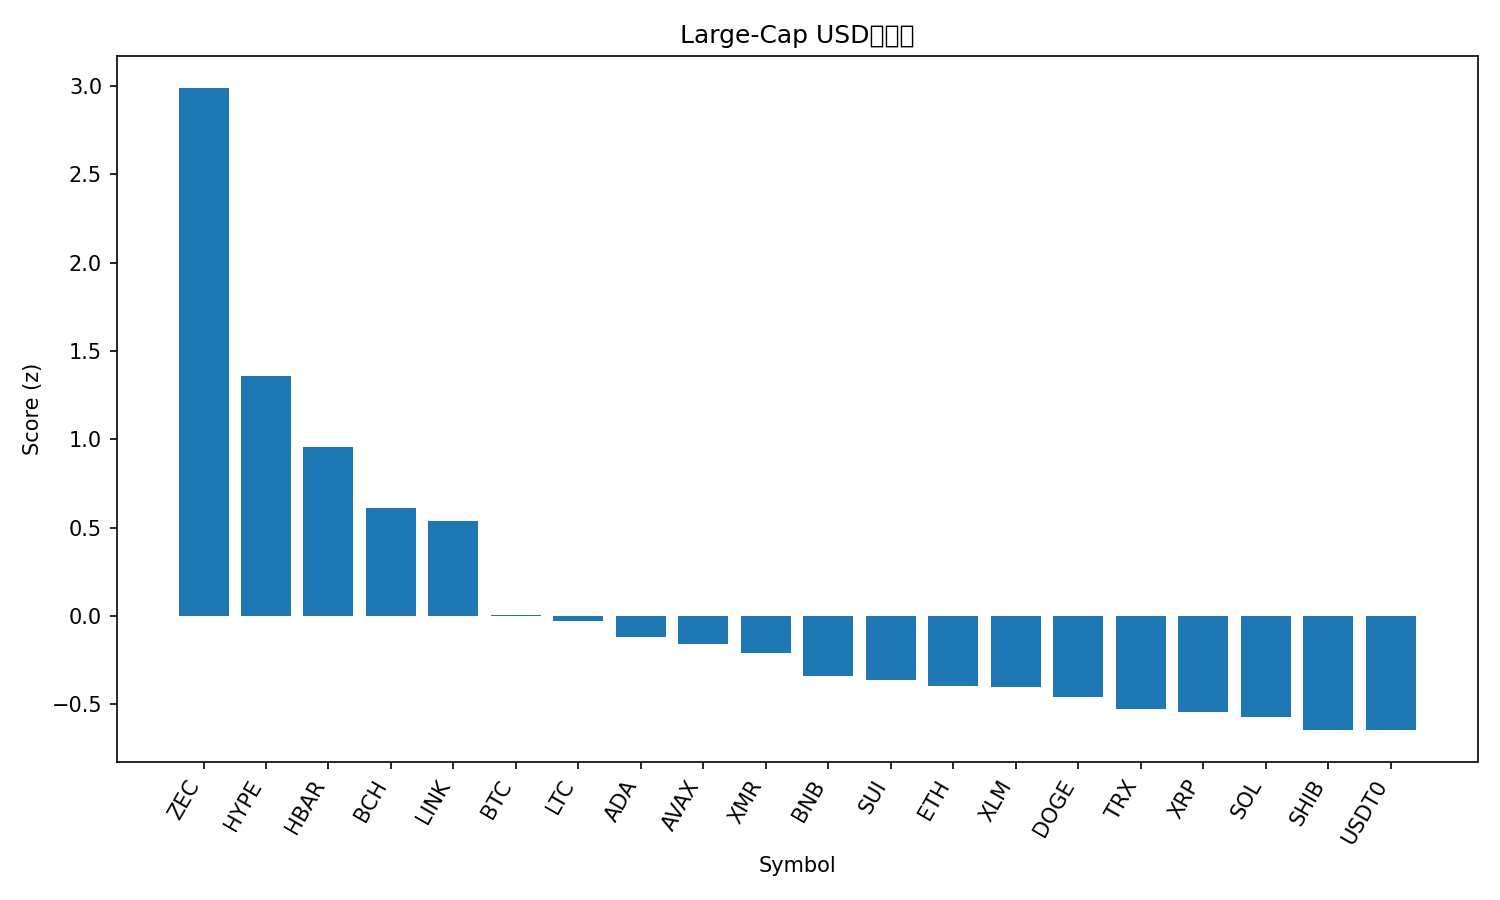

The table this chart was drawn from, first rows:
rank, name, symbol, price, pct_1h, pct_24h, pct_7d, pct_1h_vs_btc, pct_24h_vs_btc, pct_7d_vs_btc, market_cap_rank, market_cap, volume_usd, score
1, Zcash, ZEC, 348.1, 1.725, 9.283, 47.37, 0.8212, 11.14, 45.34, 35, 5693987864, 873329273, 2.989
2, Hyperliquid, HYPE, 48.75, 1.363, 2.095, 28.65, 0.4596, 3.955, 26.62, 16, 13159256952, 821367537, 1.359
3, Hedera, HBAR, 0.2085, 0.2938, 7.07, 23.32, -0.6097, 8.931, 21.29, 26, 8853983738, 705966614, 0.9569
4, Bitcoin Cash, BCH, 570.5, 0.8481, 1.563, 16.71, -0.05533, 3.424, 14.68, 18, 11372193115, 492675233, 0.6097
5, Chainlink, LINK, 18.24, 0.9299, 1.891, 4.966, 0.02642, 3.751, 2.938, 17, 12676995020, 1189917710, 0.5389
6, Bitcoin, BTC, 111156, 0.9035, -1.86, 2.028, 0.0, 0.0, 0.0, 1, 2214814438547, 73241329378, 0.005178
7, Litecoin, LTC, 98.47, 0.4608, 0.9494, 4.963, -0.4427, 2.81, 2.935, 30, 7529118328, 877196781, -0.0279
8, Cardano, ADA, 0.6429, 0.6246, -0.2945, 0.2542, -0.2789, 1.566, -1.773, 11, 23486850535, 1395391202, -0.1223
9, Avalanche, AVAX, 19.7, 0.3869, 0.8534, 2.07, -0.5166, 2.714, 0.0422, 28, 8402517118, 535324643, -0.1579
10, Monero, XMR, 331.8, 0.8181, -2.52, 2.67, -0.08531, -0.6593, 0.6422, 32, 6120079133, 171322514, -0.2091
11, BNB, BNB, 1115, 0.3563, -0.2681, 1.633, -0.5472, 1.592, -0.3947, 5, 153339023077, 3182867071, -0.3435
12, Sui, SUI, 2.49, 0.3327, -0.194, 1.133, -0.5708, 1.666, -0.8944, 23, 9025433595, 1193466538, -0.3665
13, Ethereum, ETH, 3927, 0.5544, -2.347, 2.029, -0.349, -0.4861, 0.0009722, 2, 473830060738, 37774869080, -0.3958
14, Stellar, XLM, 0.3158, 0.4297, -1.214, 1.843, -0.4738, 0.6469, -0.185, 20, 10115419258, 274138174, -0.4055
15, Dogecoin, DOGE, 0.1917, 0.4055, -1.208, -0.2366, -0.498, 0.6521, -2.264, 9, 29043811625, 2771532332, -0.4579
16, TRON, TRX, 0.2967, 0.3365, -0.2924, -8.093, -0.5669, 1.568, -10.12, 10, 28091094093, 1076789963, -0.5281
17, XRP, XRP, 2.57, 0.325, -2.245, 7.393, -0.5785, -0.3848, 5.366, 4, 154318896225, 5476509596, -0.5458
18, Solana, SOL, 194.7, 0.04426, -0.3447, 5.44, -0.8592, 1.516, 3.412, 6, 106875475342, 9340430039, -0.5733
19, Shiba Inu, SHIB, 1.01e-05, 0.06135, -0.3594, 0.9654, -0.8421, 1.501, -1.062, 34, 5948263563, 214930977, -0.6462
20, USDT0, USDT0, 1.0, 0.01863, 0.0366, -0.01137, -0.8848, 1.897, -2.039, 31, 6798405125, 413143040, -0.6475
21, Figure Heloc, FIGR_HELOC, 0.9991, 0.0, -3.069, -0.1326, -0.9035, -1.208, -2.16, 15, 13324040297, 32268258, -1.093
